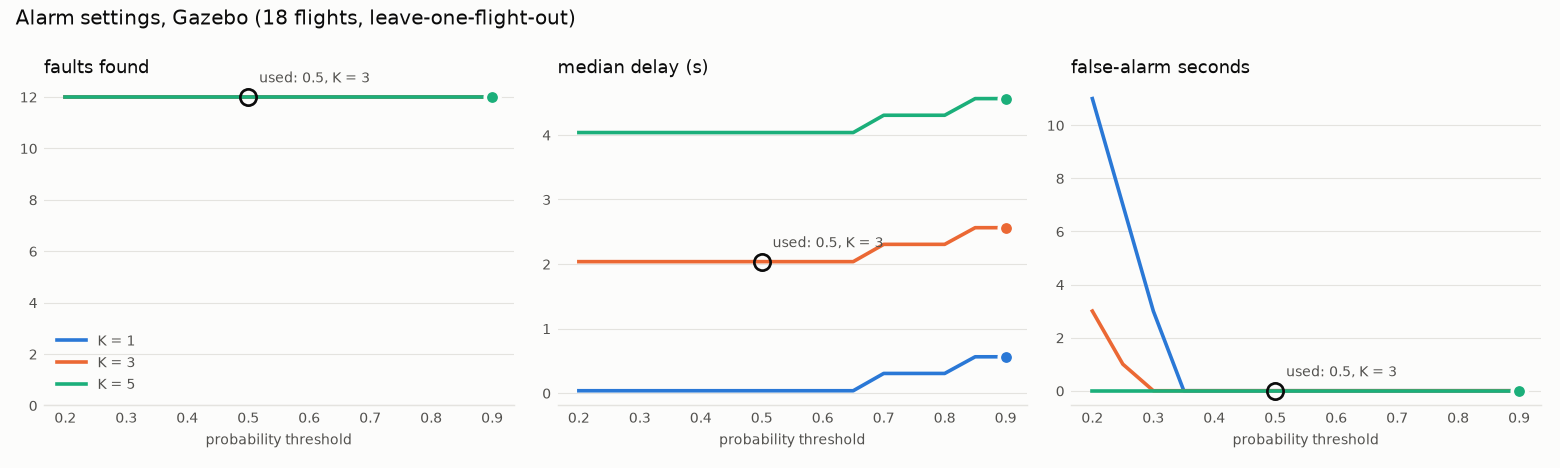

The file beside this chart, header and first rows:
K, threshold, found, faults, median_delay_s, false_alarm_s
1, 0.2, 12, 12, 0.036, 11
1, 0.25, 12, 12, 0.036, 7
1, 0.3, 12, 12, 0.036, 3
1, 0.35, 12, 12, 0.036, 0
1, 0.4, 12, 12, 0.036, 0
1, 0.45, 12, 12, 0.036, 0
1, 0.5, 12, 12, 0.036, 0
1, 0.55, 12, 12, 0.036, 0
1, 0.6, 12, 12, 0.036, 0
1, 0.65, 12, 12, 0.036, 0
1, 0.7, 12, 12, 0.304, 0
1, 0.75, 12, 12, 0.304, 0
1, 0.8, 12, 12, 0.304, 0
1, 0.85, 12, 12, 0.562, 0
1, 0.9, 12, 12, 0.562, 0
3, 0.2, 12, 12, 2.036, 3
3, 0.25, 12, 12, 2.036, 1
3, 0.3, 12, 12, 2.036, 0
3, 0.35, 12, 12, 2.036, 0
3, 0.4, 12, 12, 2.036, 0
3, 0.45, 12, 12, 2.036, 0
3, 0.5, 12, 12, 2.036, 0
3, 0.55, 12, 12, 2.036, 0
3, 0.6, 12, 12, 2.036, 0
3, 0.65, 12, 12, 2.036, 0
3, 0.7, 12, 12, 2.304, 0
3, 0.75, 12, 12, 2.304, 0
3, 0.8, 12, 12, 2.304, 0
3, 0.85, 12, 12, 2.562, 0
3, 0.9, 12, 12, 2.562, 0
5, 0.2, 12, 12, 4.036, 0
5, 0.25, 12, 12, 4.036, 0
5, 0.3, 12, 12, 4.036, 0
5, 0.35, 12, 12, 4.036, 0
5, 0.4, 12, 12, 4.036, 0
5, 0.45, 12, 12, 4.036, 0
5, 0.5, 12, 12, 4.036, 0
5, 0.55, 12, 12, 4.036, 0
5, 0.6, 12, 12, 4.036, 0
5, 0.65, 12, 12, 4.036, 0
5, 0.7, 12, 12, 4.304, 0
5, 0.75, 12, 12, 4.304, 0
5, 0.8, 12, 12, 4.304, 0
5, 0.85, 12, 12, 4.562, 0
5, 0.9, 12, 12, 4.562, 0
